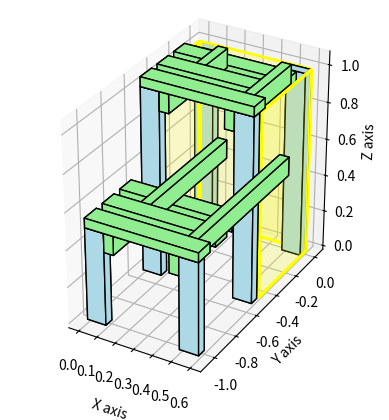

Source code (Python):
import matplotlib.pyplot as plt
import numpy as np
from mpl_toolkits.mplot3d.art3d import Poly3DCollection

import numpy as np
from mpl_toolkits.mplot3d.art3d import Poly3DCollection
import matplotlib.pyplot as plt

import numpy as np
from mpl_toolkits.mplot3d.art3d import Poly3DCollection
import matplotlib.pyplot as plt

fig = plt.figure()
ax = fig.add_subplot(111, projection='3d')

# --- Shape 1: Cuboid ---
def cuboid(x, y, z, dx, dy, dz):
    v = np.array([
        [x,     y,     z],
        [x+dx,  y,     z],
        [x+dx,  y+dy,  z],
        [x,     y+dy,  z],
        [x,     y,     z+dz],
        [x+dx,  y,     z+dz],
        [x+dx,  y+dy,  z+dz],
        [x,     y+dy,  z+dz]
    ])
    faces = [
        [v[0], v[1], v[2], v[3]],
        [v[4], v[5], v[6], v[7]],
        [v[0], v[1], v[5], v[4]],
        [v[2], v[3], v[7], v[6]],
        [v[1], v[2], v[6], v[5]],
        [v[0], v[3], v[7], v[4]]
    ]
    return faces

opacity=1

# 2x4 dimensions
d1 = 2 * 0.0254
d2 = 4 * 0.0254

# Rack parameters
rack_height = 1
rack_width = 0.60
spacing = 0.05

# Legs
back_left_leg = cuboid(0, 0, 0, d2, -d1, rack_height)
back_right_leg = cuboid(rack_width-d2, 0, 0, d2, -d1, rack_height)

middle_left_leg = cuboid(0, -0.5, 0, d2, -d1, rack_height)
middle_right_leg = cuboid(rack_width-d2, -0.5, 0, d2, -d1, rack_height)

front_left_leg = cuboid(0, -1, 0, d2, -d1, rack_height/2)
front_right_leg = cuboid(rack_width-d2, -1, 0, d2, -d1, rack_height/2)

# Crossbars
front_crossbar_1 = cuboid(0, -1-d1, rack_height/2,
                        rack_width, d2, d1)
front_crossbar_2 = cuboid(0, -1-d1 + (d2+spacing), rack_height/2,
                        rack_width, d2, d1)
front_crossbar_3 = cuboid(0, -1-d1 + 2*(d2+spacing), rack_height/2,
                        rack_width, d2, d1)
back_crossbar_1 = cuboid(0, -0.5-d1, rack_height,
                        rack_width, d2, d1)
back_crossbar_2 = cuboid(0, -0.5-d1 + 1*(spacing+d2), rack_height,
                        rack_width, d2, d1)
back_crossbar_3 = cuboid(0, -0.5-d1 + 2*(spacing+d2), rack_height,
                        rack_width, d2, d1)

# Longitudinal bars
lower_left_long_bar = cuboid(d2, 0, rack_height/2 - d2,
                             d1, -1-d1, d2)
lower_right_long_bar = cuboid(rack_width - d2 - d1, 0, rack_height/2 - d2,
                             d1, -1-d1, d2)

upper_left_long_bar = cuboid(d2, 0, rack_height - d2,
                             d1, -0.5-d1, d2)
upper_right_long_bar = cuboid(rack_width - d2 - d1, 0, rack_height - d2,
                             d1, -0.5-d1, d2)

# Walls

back_wall = cuboid(0, 0, 0, rack_width, 0.01, rack_height)
left_wall = cuboid(0-0.01, 0, 0, 0.01, -0.49, rack_height)
right_wall = cuboid(rack_width, 0, 0, 0.01, -0.49, rack_height)

# Legs
ax.add_collection3d(Poly3DCollection(back_left_leg, facecolors='lightblue', edgecolors='black', alpha=opacity))
ax.add_collection3d(Poly3DCollection(back_right_leg, facecolors='lightblue', edgecolors='black', alpha=opacity))
ax.add_collection3d(Poly3DCollection(middle_left_leg, facecolors='lightblue', edgecolors='black', alpha=opacity))
ax.add_collection3d(Poly3DCollection(middle_right_leg, facecolors='lightblue', edgecolors='black', alpha=opacity))
ax.add_collection3d(Poly3DCollection(front_left_leg, facecolors='lightblue', edgecolors='black', alpha=opacity))
ax.add_collection3d(Poly3DCollection(front_right_leg, facecolors='lightblue', edgecolors='black', alpha=opacity))

# Crossbars
ax.add_collection3d(Poly3DCollection(front_crossbar_1, facecolors='lightgreen', edgecolors='black', alpha=opacity))
ax.add_collection3d(Poly3DCollection(front_crossbar_2, facecolors='lightgreen', edgecolors='black', alpha=opacity))
ax.add_collection3d(Poly3DCollection(front_crossbar_3, facecolors='lightgreen', edgecolors='black', alpha=opacity))
ax.add_collection3d(Poly3DCollection(back_crossbar_1, facecolors='lightgreen', edgecolors='black', alpha=opacity))
ax.add_collection3d(Poly3DCollection(back_crossbar_2, facecolors='lightgreen', edgecolors='black', alpha=opacity))
ax.add_collection3d(Poly3DCollection(back_crossbar_3, facecolors='lightgreen', edgecolors='black', alpha=opacity))

# Longitudinal bars
ax.add_collection3d(Poly3DCollection(lower_left_long_bar, facecolors='lightgreen', edgecolors='black', alpha=opacity))
ax.add_collection3d(Poly3DCollection(lower_right_long_bar, facecolors='lightgreen', edgecolors='black', alpha=opacity))

ax.add_collection3d(Poly3DCollection(upper_left_long_bar, facecolors='lightgreen', edgecolors='black', alpha=opacity))
ax.add_collection3d(Poly3DCollection(upper_right_long_bar, facecolors='lightgreen', edgecolors='black', alpha=opacity))


# Walls
ax.add_collection3d(Poly3DCollection(back_wall, facecolors='yellow', edgecolors='yellow', alpha=0.1))
ax.add_collection3d(Poly3DCollection(left_wall, facecolors='yellow', edgecolors='yellow', alpha=0.1))
ax.add_collection3d(Poly3DCollection(right_wall, facecolors='yellow', edgecolors='yellow', alpha=0.1))


# --- Axes limits ---
ax.set_aspect('equal')
ax.set_xlabel('X axis')
ax.set_ylabel('Y axis')
ax.set_zlabel('Z axis')

plt.show()
